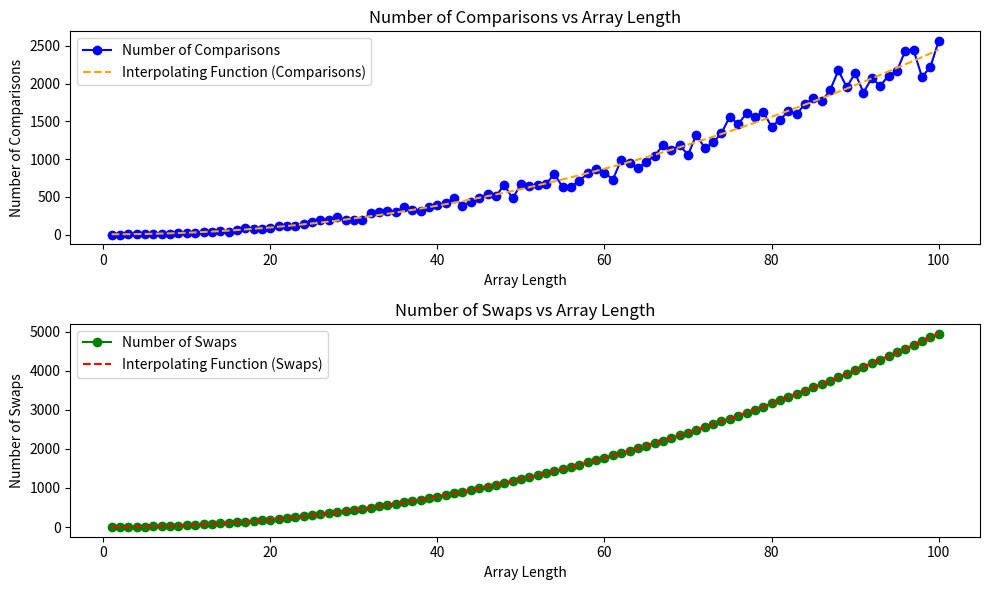

This figure's Python source:
import random
from matplotlib import pyplot as plt
import numpy as np
def bubble_sort(arr):
    swaps = 0
    comparisons = 0
    n = len(arr)
    for i in range(n): 
        for j in range(0,n-i-1): 
            swaps += 1
            if arr[j] > arr[j+1]:
                comparisons += 1
                temp = arr[j]
                arr[j]=arr[j+1]
                arr[j+1] = temp
    num_swaps.append(swaps)
    num_comparisons.append(comparisons)
    return arr

def generate_random_array(length):
    return [random.randint(0, 100) for i in range(length)]

random_arrays = []
num_swaps = []
num_comparisons = []
array_length = []

for i in range(1, 101):  
    random_arrays.append(generate_random_array(i))

for arr in random_arrays:
    bubble_sort(arr)
    array_length.append(len(arr))

plt.figure(figsize=(10, 6))

# Plot number of comparisons
plt.subplot(2, 1, 1)
plt.plot(array_length, num_comparisons, marker='o', label='Number of Comparisons', color='blue')
plt.xlabel('Array Length')
plt.ylabel('Number of Comparisons')
plt.title('Number of Comparisons vs Array Length')

# Fit and plot interpolating function
p_comp = np.polyfit(array_length, num_comparisons, 2)
x_comp = np.linspace(1, len(array_length), 100)
y_comp = np.polyval(p_comp, x_comp)
plt.plot(x_comp, y_comp, linestyle='--', color='orange', label='Interpolating Function (Comparisons)')
plt.legend()

# Plot number of swaps
plt.subplot(2, 1, 2)
plt.plot(array_length, num_swaps, marker='o', label='Number of Swaps', color='green')
plt.xlabel('Array Length')
plt.ylabel('Number of Swaps')
plt.title('Number of Swaps vs Array Length')

# Fit and plot interpolating function
p_swaps = np.polyfit(array_length, num_swaps, 2)
x_swaps = np.linspace(1, len(array_length), 100)
y_swaps = np.polyval(p_swaps, x_swaps)
plt.plot(x_swaps, y_swaps, linestyle='--', color='red', label='Interpolating Function (Swaps)')
plt.legend()

plt.tight_layout()
plt.show()
